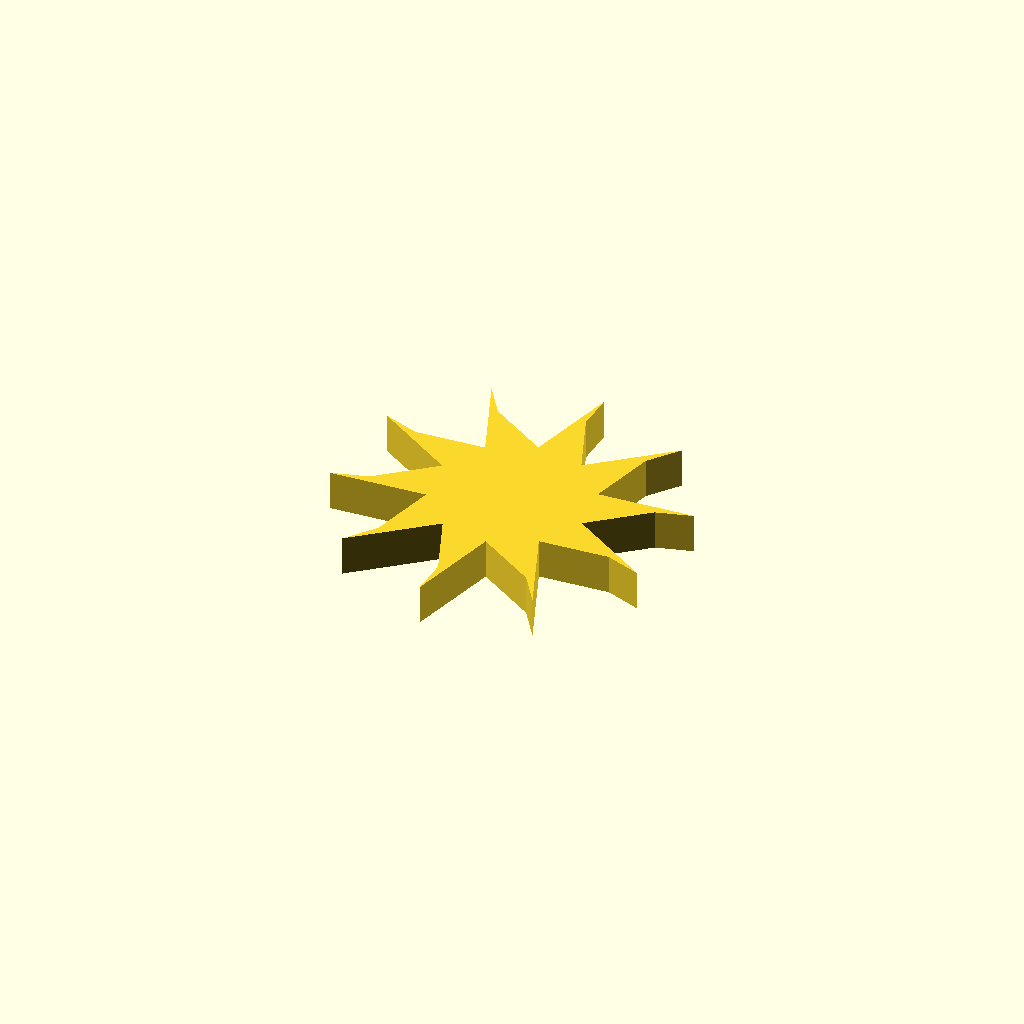
Cell 1: the model at its default parameters.
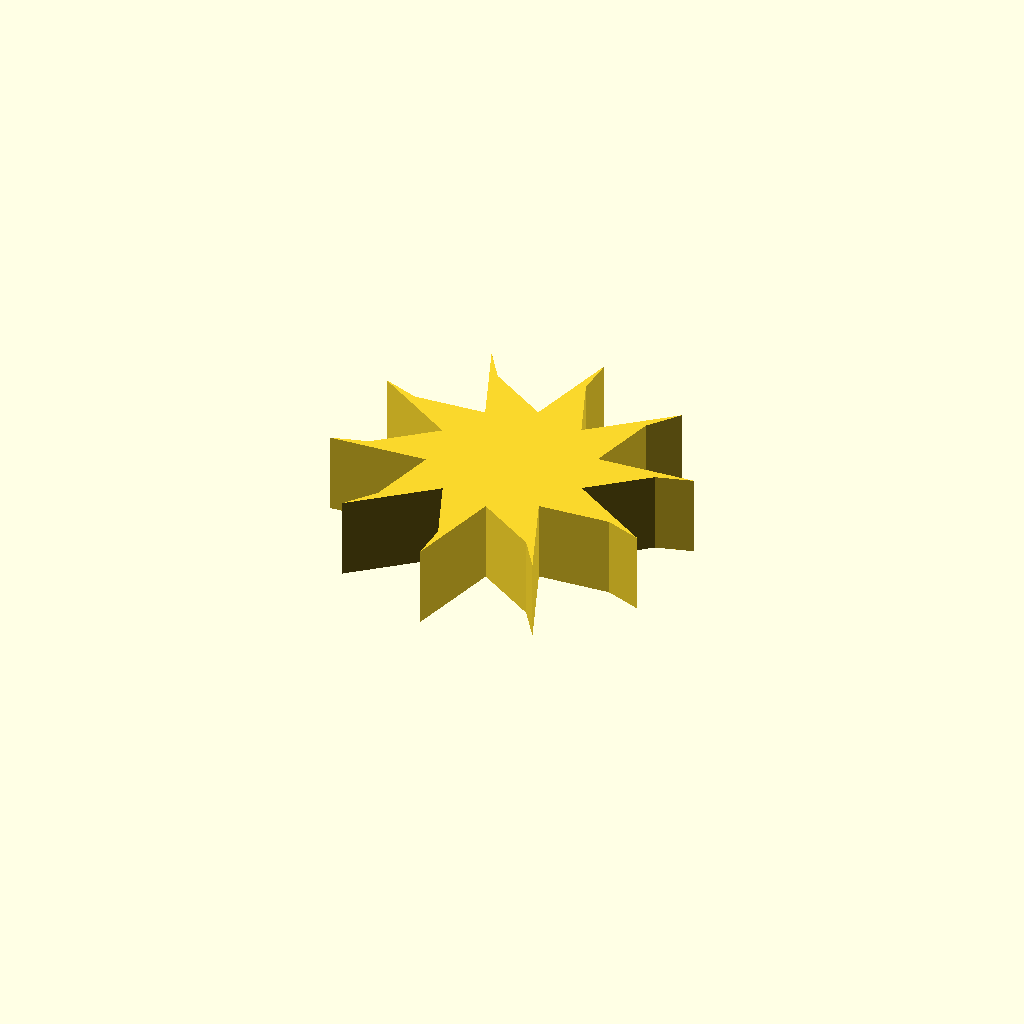
Cell 2: the same model with profile_height = 12.
One fixed orthographic camera (rotation 55°, 0°, 25°; colour scheme Cornfield) for every cell.
The OpenSCAD source (optional_data/data/sketch1/fanrotors/part_0019.scad):
$fn = 32;

// ----------------------------------------------------------------------
// Fan rotor section: 10 blades, 12 mm hub radius, 14 mm blades
// ----------------------------------------------------------------------

// --- parameters (mm) ---
profile_height = 6;       // extrusion height
profile_points = 30;      // points of the closed outline

profile = [[37.09, 23.664], [45.211, 30.363], [50.605, 31.894], [36.161, 31.022], [38.793, 41.215], [42.257, 45.624], [31.084, 36.428], [27.222, 46.222], [27.433, 51.825], [23.799, 37.818], [14.918, 43.472], [11.795, 48.129], [17.088, 34.66], [6.58, 34.014], [1.317, 35.946], [13.515, 28.161], [5.394, 21.462], [0, 19.931], [14.445, 20.803], [11.812, 10.61], [8.348, 6.201], [19.522, 15.397], [23.383, 5.603], [23.172, 0], [26.807, 14.007], [35.687, 8.353], [38.81, 3.697], [33.517, 17.165], [44.025, 17.811], [49.289, 15.879]];  // single closed polygon, 30 points, counter clockwise

// --- the one profile operation ---
linear_extrude(height = profile_height) polygon(points = profile);
Parameter table extracted from the source (name, type, default, range or options):
profile_height: number, default 6
profile_points: number, default 30
